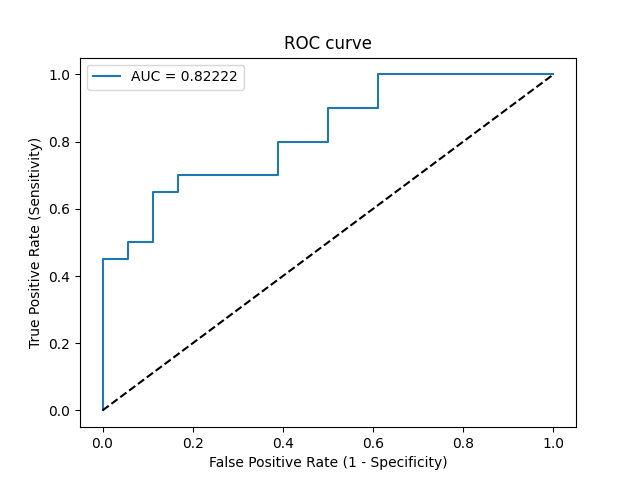

The file beside this chart, header and first rows:
Threshold, Sensitivity, Specificity, NPV, PPV
inf, 0.0, 1.0, 0.4737, 0
0.9935, 0.05, 1.0, 0.4865, 1.0
0.8623, 0.45, 1.0, 0.6207, 1.0
0.8528, 0.45, 0.9444, 0.6071, 0.9
0.8168, 0.5, 0.9444, 0.6296, 0.9091
0.7826, 0.5, 0.8889, 0.6154, 0.8333
0.7158, 0.65, 0.8889, 0.6957, 0.8667
0.7154, 0.65, 0.8333, 0.6818, 0.8125
0.6837, 0.7, 0.8333, 0.7143, 0.8235
0.5929, 0.7, 0.6111, 0.6471, 0.6667
0.5707, 0.8, 0.6111, 0.7333, 0.6957
0.494, 0.8, 0.5, 0.6923, 0.64
0.4718, 0.9, 0.5, 0.8182, 0.6667
0.4576, 0.9, 0.3889, 0.7778, 0.6207
0.4083, 1.0, 0.3889, 1.0, 0.6452
0.2723, 1.0, 0.0, 0, 0.5263
